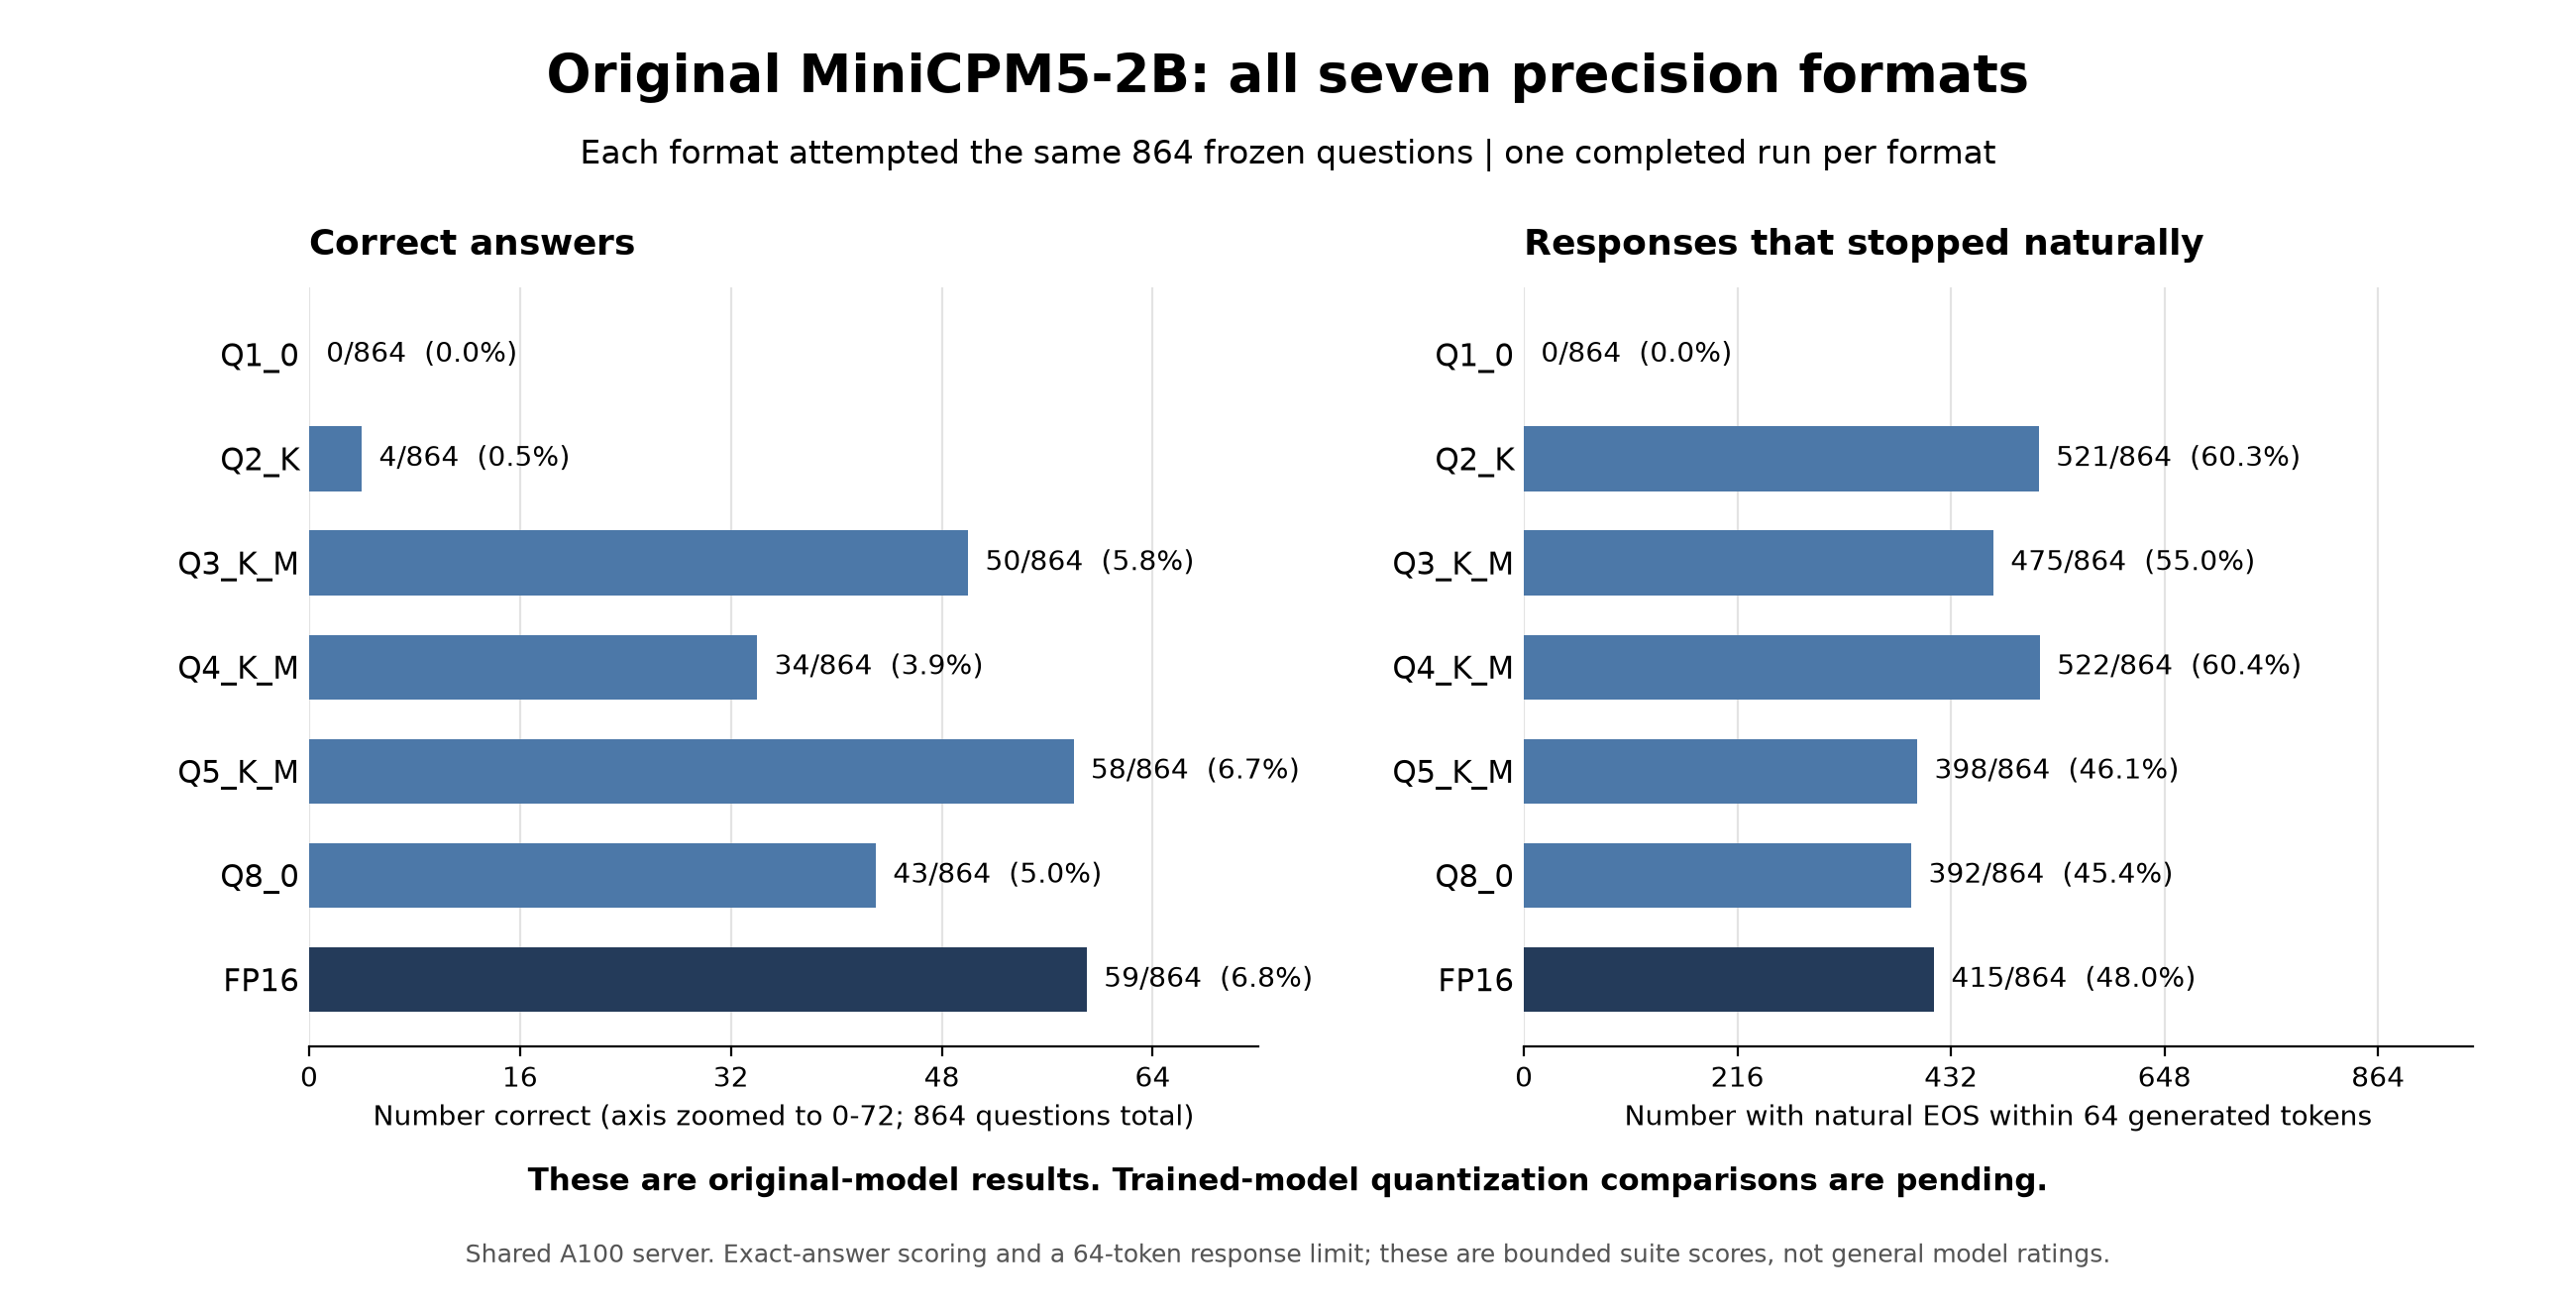

The file beside this chart, header and first rows:
format, bytes, cases, passed, finished, model_sha256, runtime_id, evaluation_id, scored_at_utc, evidence_sha256, answer_gains, answer_losses, completion_gains, completion_losses
F16, 5039006688, 864, 59, 415, f4c0c5a18525c54c82259526da26513c9164760d…, 4a78701cc4d8f1f2951dca642e6ab84f7b1929e3…, a65ccad42c14b44dbf8fb37d3a84374df2c58d2e…, 2026-10-25T08:53:36.933384+00:00, 45a963ce463b1618c8a77fbe0e08b177d1197ee0…, 0, 0, 0, 0
Q1_0, 541475808, 864, 0, 0, a050f9517b90126e49ef749d0d10b219c86efffa…, 4a78701cc4d8f1f2951dca642e6ab84f7b1929e3…, a65ccad42c14b44dbf8fb37d3a84374df2c58d2e…, 2026-10-25T07:36:59.801415+00:00, 49a9d5435930a39bc696c0812eebca5070d35fb6…, 0, 59, 0, 415
Q2_K, 1039926240, 864, 4, 521, bcfcb4fb0e4c220b9fafa52fbd52b7fa887f0052…, 4a78701cc4d8f1f2951dca642e6ab84f7b1929e3…, a65ccad42c14b44dbf8fb37d3a84374df2c58d2e…, 2026-10-25T06:42:58.277437+00:00, 110d0bf14de42c864829cf7d6440d9c9a267ce2d…, 2, 57, 241, 135
Q3_K_M, 1291420640, 864, 50, 475, 7a533055f3e5f24c9429a1a1cbd5906c747ce165…, 4a78701cc4d8f1f2951dca642e6ab84f7b1929e3…, a65ccad42c14b44dbf8fb37d3a84374df2c58d2e…, 2026-10-25T04:56:17.781481+00:00, d0a9761f927d6ea4880b4351f37652b651e8218c…, 7, 16, 146, 86
Q4_K_M, 1561318368, 864, 34, 522, ec2d5801640099e97d8d7e8003ad4d81f336e757…, 4a78701cc4d8f1f2951dca642e6ab84f7b1929e3…, a65ccad42c14b44dbf8fb37d3a84374df2c58d2e…, 2026-10-25T03:17:07.553521+00:00, fe51a6df650a05adcf6afc198a17c5afea9d05c5…, 8, 33, 158, 51
Q5_K_M, 1808061408, 864, 58, 398, 9d4359dd536582b341cdfd4207aaf62915e5acee…, 4a78701cc4d8f1f2951dca642e6ab84f7b1929e3…, a65ccad42c14b44dbf8fb37d3a84374df2c58d2e…, 2026-10-25T05:18:11.669472+00:00, 64a2f1a3cb0a9d0c3ce308fb903fb2dcb8dcf3ef…, 9, 10, 24, 41
Q8_0, 2679710688, 864, 43, 392, c5415f8989bf88a8288f1b55a3cc371af53c07b0…, 4a78701cc4d8f1f2951dca642e6ab84f7b1929e3…, a65ccad42c14b44dbf8fb37d3a84374df2c58d2e…, 2026-10-25T03:41:49.265511+00:00, 6976fffe263d1031d99dcea1f4a4c9eea2e17354…, 0, 16, 15, 38
